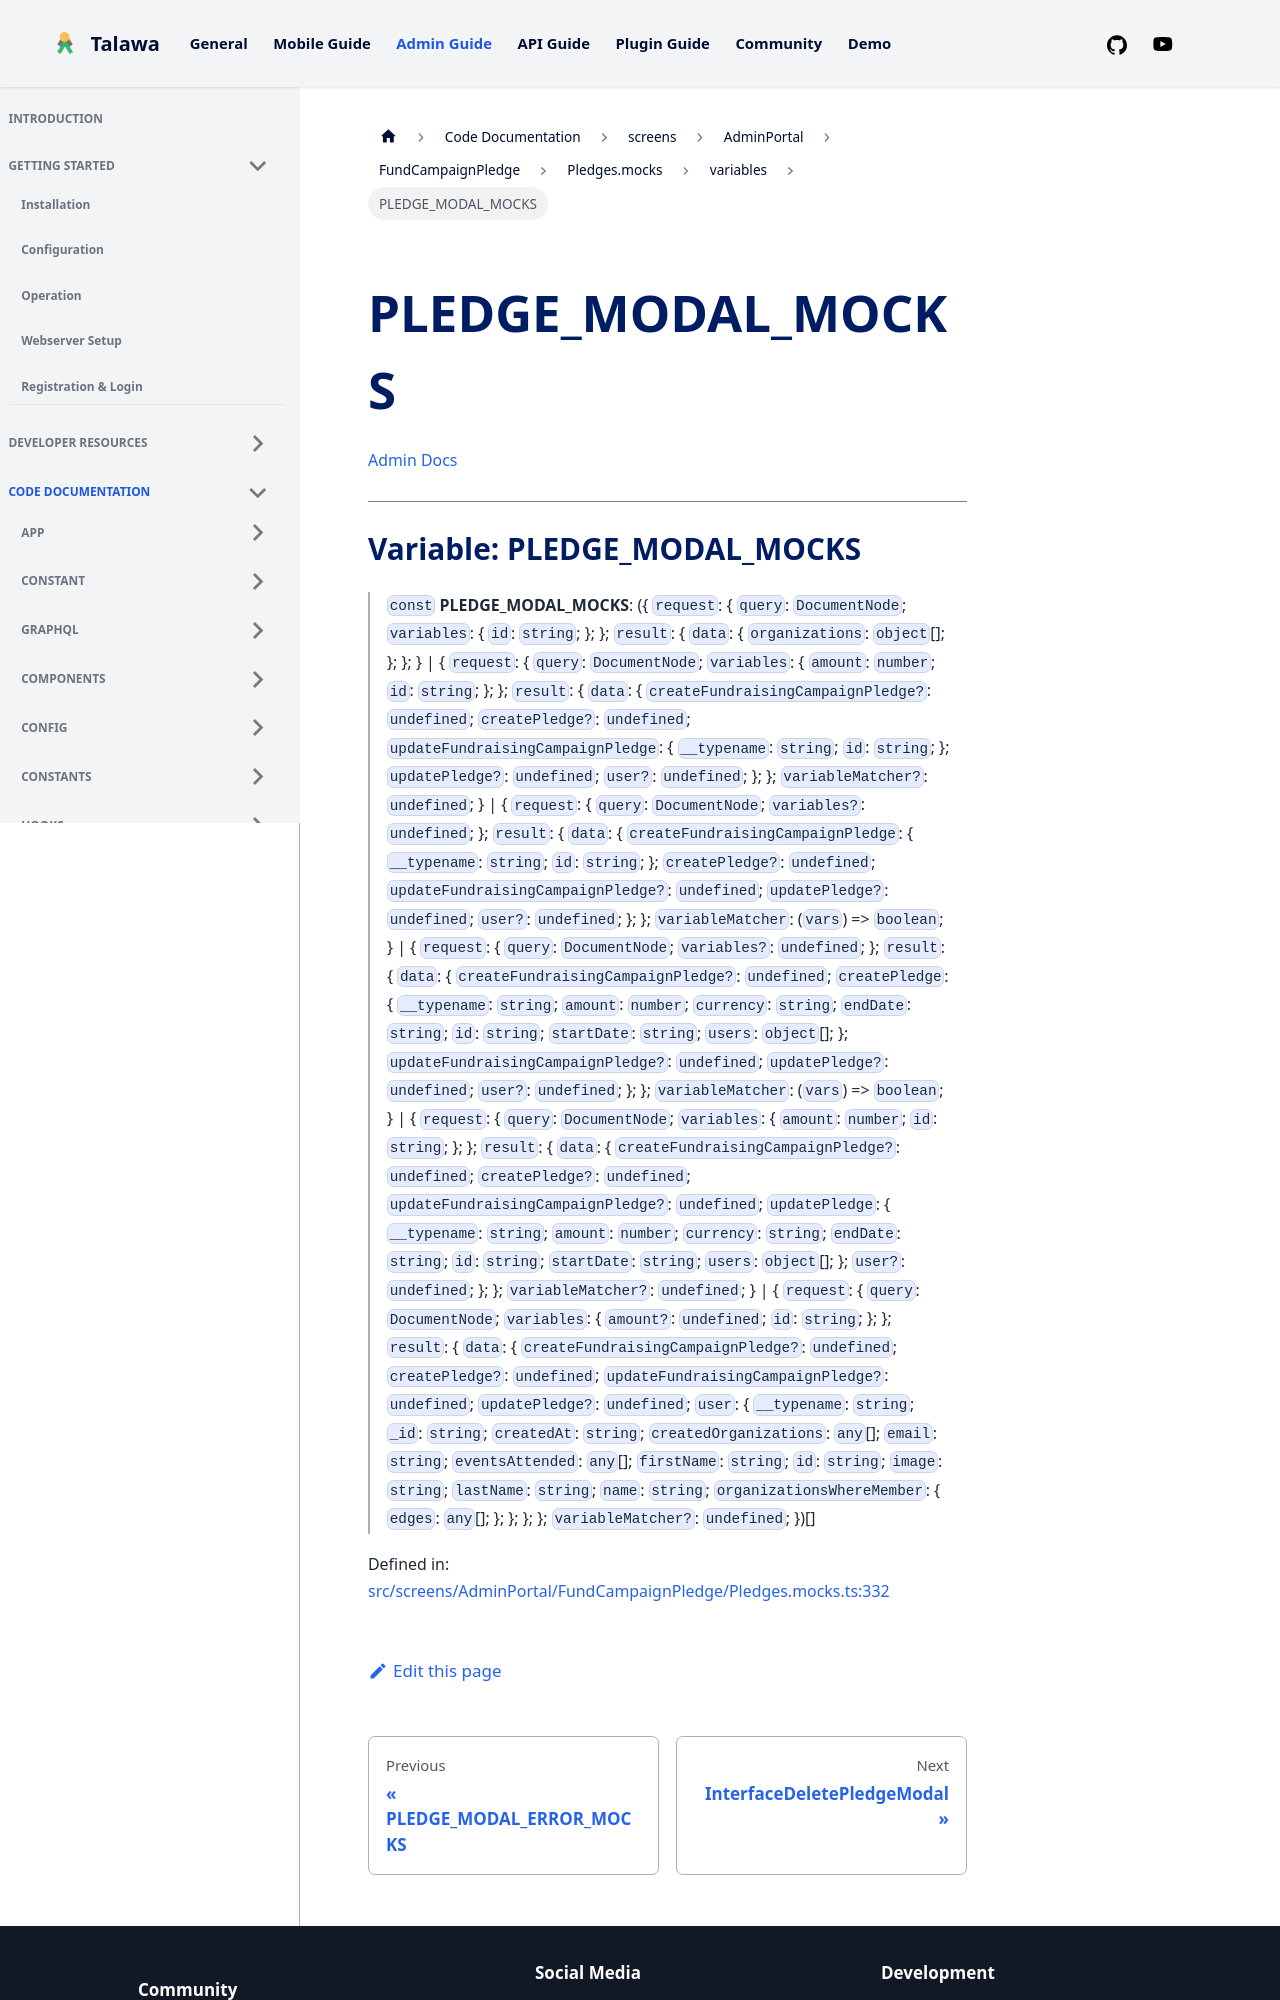

repository: PalisadoesFoundation/talawa-admin · page: docs/auto-docs/screens/AdminPortal/FundCampaignPledge/Pledges.mocks/variables/PLEDGE_MODAL_MOCKS/index.html · generator: docusaurus

[Admin Docs](/)

***

# Variable: PLEDGE\_MODAL\_MOCKS

> `const` **PLEDGE\_MODAL\_MOCKS**: (\{ `request`: \{ `query`: `DocumentNode`; `variables`: \{ `id`: `string`; \}; \}; `result`: \{ `data`: \{ `organizations`: `object`[]; \}; \}; \} \| \{ `request`: \{ `query`: `DocumentNode`; `variables`: \{ `amount`: `number`; `id`: `string`; \}; \}; `result`: \{ `data`: \{ `createFundraisingCampaignPledge?`: `undefined`; `createPledge?`: `undefined`; `updateFundraisingCampaignPledge`: \{ `__typename`: `string`; `id`: `string`; \}; `updatePledge?`: `undefined`; `user?`: `undefined`; \}; \}; `variableMatcher?`: `undefined`; \} \| \{ `request`: \{ `query`: `DocumentNode`; `variables?`: `undefined`; \}; `result`: \{ `data`: \{ `createFundraisingCampaignPledge`: \{ `__typename`: `string`; `id`: `string`; \}; `createPledge?`: `undefined`; `updateFundraisingCampaignPledge?`: `undefined`; `updatePledge?`: `undefined`; `user?`: `undefined`; \}; \}; `variableMatcher`: (`vars`) => `boolean`; \} \| \{ `request`: \{ `query`: `DocumentNode`; `variables?`: `undefined`; \}; `result`: \{ `data`: \{ `createFundraisingCampaignPledge?`: `undefined`; `createPledge`: \{ `__typename`: `string`; `amount`: `number`; `currency`: `string`; `endDate`: `string`; `id`: `string`; `startDate`: `string`; `users`: `object`[]; \}; `updateFundraisingCampaignPledge?`: `undefined`; `updatePledge?`: `undefined`; `user?`: `undefined`; \}; \}; `variableMatcher`: (`vars`) => `boolean`; \} \| \{ `request`: \{ `query`: `DocumentNode`; `variables`: \{ `amount`: `number`; `id`: `string`; \}; \}; `result`: \{ `data`: \{ `createFundraisingCampaignPledge?`: `undefined`; `createPledge?`: `undefined`; `updateFundraisingCampaignPledge?`: `undefined`; `updatePledge`: \{ `__typename`: `string`; `amount`: `number`; `currency`: `string`; `endDate`: `string`; `id`: `string`; `startDate`: `string`; `users`: `object`[]; \}; `user?`: `undefined`; \}; \}; `variableMatcher?`: `undefined`; \} \| \{ `request`: \{ `query`: `DocumentNode`; `variables`: \{ `amount?`: `undefined`; `id`: `string`; \}; \}; `result`: \{ `data`: \{ `createFundraisingCampaignPledge?`: `undefined`; `createPledge?`: `undefined`; `updateFundraisingCampaignPledge?`: `undefined`; `updatePledge?`: `undefined`; `user`: \{ `__typename`: `string`; `_id`: `string`; `createdAt`: `string`; `createdOrganizations`: `any`[]; `email`: `string`; `eventsAttended`: `any`[]; `firstName`: `string`; `id`: `string`; `image`: `string`; `lastName`: `string`; `name`: `string
